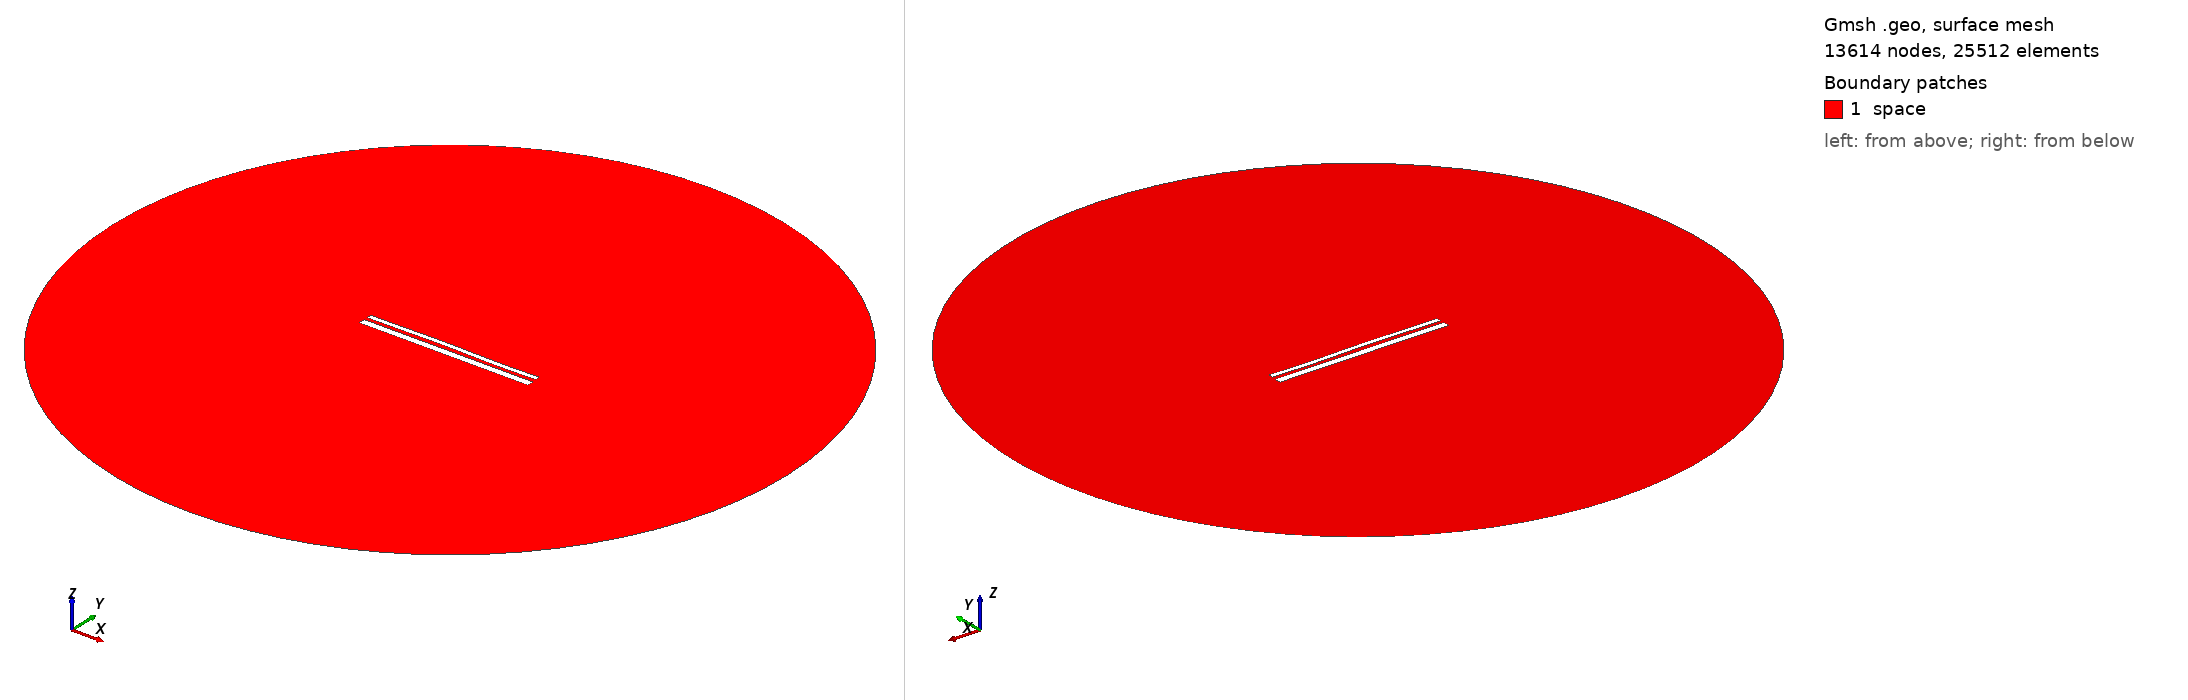

Gmsh geometry script, surface-meshed: 13614 nodes, 25512 surface elements. Boundary patches (legend numbers): 1 space. Left view from above one corner, right view from below the opposite corner. Legend entries are the model's physical surfaces. The drawing asked Gmsh for element sizes between 1% and 20% of the model's largest extent; the script's own settings can give other sizes.

=== 12997.geo (drawn) ===
//---------------------------------------
// Geometry kernel
//---------------------------------------

SetFactory("OpenCASCADE");



//---------------------------------------
// Parameters of the geometry
//---------------------------------------

// Overetch of the upper plate
overetch = 0.5;

// Distance between the plates
distance = 1.5;

// Discretization over the x axis (for the deformation)
nx = 50; 

// Length of the plate
L = 100 - overetch; 

// Number of modes
n = 4; 

// 1st mode coefficient
coeff(1) = 0.07499999999999998;
beta(1) = 0.596864 * 3.1415926535 / L;

// 2nd mode coefficient
coeff(2) = 0.15;
beta(2) = 1.49418 * 3.1415926535 / L;

// 3rd mode coefficient
coeff(3) = 0.15;
beta(3) = 2.50025 * 3.1415926535 / L;

// 4th mode coefficient
coeff(4) = -0.075;
beta(4) = 3.49999 * 3.1415926535 / L;



//---------------------------------------
// Upper plate (deformed rectangle)
//---------------------------------------

// Coordiantes of the upper plate
xmin = -50;
xmax = 50 - overetch;

// Height of the upper plate
yheight = 4 - 2 * overetch;

// Indexes of the points
UpperID[] = {};
LowerID[] = {};
LeftID[] = {};
RightID[] = {};

// Point index
p = 1;

// Horizontal edges
For i In {1:nx}
    x = xmin + (i-1)*(xmax - xmin)/(nx-1);

    y_bottom = distance / 2 + overetch;
    For j In {1:n}
        C = (Cosh(beta(j)*L) + Cos(beta(j)*L)) / (Sinh(beta(j)*L) + Sin(beta(j)*L));
        y_bottom  = y_bottom + coeff(j) * (Cosh(beta(j)*(x+50)) - Cos(beta(j)*(x+50)) - C * (Sinh(beta(j)*(x+50)) - Sin(beta(j)*(x+50))));
    EndFor

    y_top = y_bottom + yheight;

    Point(p) = {x, y_top, 0, 1.0};
    UpperID[i] = p;
    p = p + 1;

    Point(p) = {x, y_bottom, 0, 1.0};
    LowerID[i] = p;
    p = p + 1;
EndFor

// Create point lists
UpperPts[] = {}; LowerPts[] = {};
For i In {1:nx}
  UpperPts[] += {UpperID[i]};
  LowerPts[] += {LowerID[i]};
EndFor

// Build splines
Spline(1) = {UpperPts[]};
Spline(2) = {LowerPts[]};
Line(3) = {LowerPts[nx-1], UpperPts[nx-1]};
Line(4) = {LowerPts[0], UpperPts[0]};

// Build the plane surface
Curve Loop(1) = {2, 3, -1, -4};
Plane Surface(1) = {1};



//---------------------------------------
// Lower plate (rectangle)
//---------------------------------------

// Vertices
Point(1001) = {-50, -1, 0, 1.0};
Point(1002) = { 50, -1, 0, 1.0};
Point(1003) = { 50,  -5, 0, 1.0};
Point(1004) = {-50,  -5, 0, 1.0};

// Edges
Line(5) = {1001, 1002};
Line(6) = {1002, 1003};
Line(7) = {1003, 1004};
Line(8) = {1004, 1001};

// Plane surface
Line Loop(2) = {5, 6, 7, 8};
Plane Surface(2) = {2}; 



//---------------------------------------
// Outer (fictious) boundary
//---------------------------------------

// Points
Point(1005) = {0, 0, 0};       // Center
Point(1006) = {200, 0, 0};     // Start point
Point(1007) = {0, 200, 0};     // 90 degrees
Point(1008) = {-200, 0, 0};    // 180 degrees
Point(1009) = {0, -200, 0};    // 270 degrees

// Circle arcs (each needs start, center, end)
Circle(9) = {1006, 1005, 1007};
Circle(10) = {1007, 1005, 1008};
Circle(11) = {1008, 1005, 1009};
Circle(12) = {1009, 1005, 1006};

// Plane surface for the entire domain
Curve Loop(3) = {9, 10, 11, 12};
Surface(3) = {3};

// Subtract the plates from the whole domain to obtain the actual domain where we want to solve the equations
BooleanDifference{ Surface{3}; Delete; }{ Surface{1}; Surface{2}; Delete; }




//---------------------------------------
// Transfinite Lines/Curves
//---------------------------------------

// Set the number of points on the boundaries
r = 7;

// Plates
Transfinite Curve {1, 2} = 50*r Using Progression 1;
Transfinite Curve {3, 4} = 2*r Using Progression 1;
Transfinite Line {5, 7} = 50*r Using Progression 1;
Transfinite Line {6, 8} = 2*r Using Progression 1;

// Outer boundary
Transfinite Line {9, 10, 11, 12} = 20 Using Progression 1;



//---------------------------------------
// Physical groups
//---------------------------------------                

// Physical curves (boundaries)
Physical Line("force_segment", 10) = {2};
Physical Line("upper_plate", 11) = {1, 3, 4};
Physical Line("lower_plate", 12) = {5, 6, 7, 8};
Physical Line("boundary", 20) = {9, 10, 11, 12};

// Physical Surfaces
Physical Surface("space", 30) = {3};



//---------------------------------------
// 6. Generate the Mesh
//---------------------------------------

// 2D mesh generation
Mesh 2;
